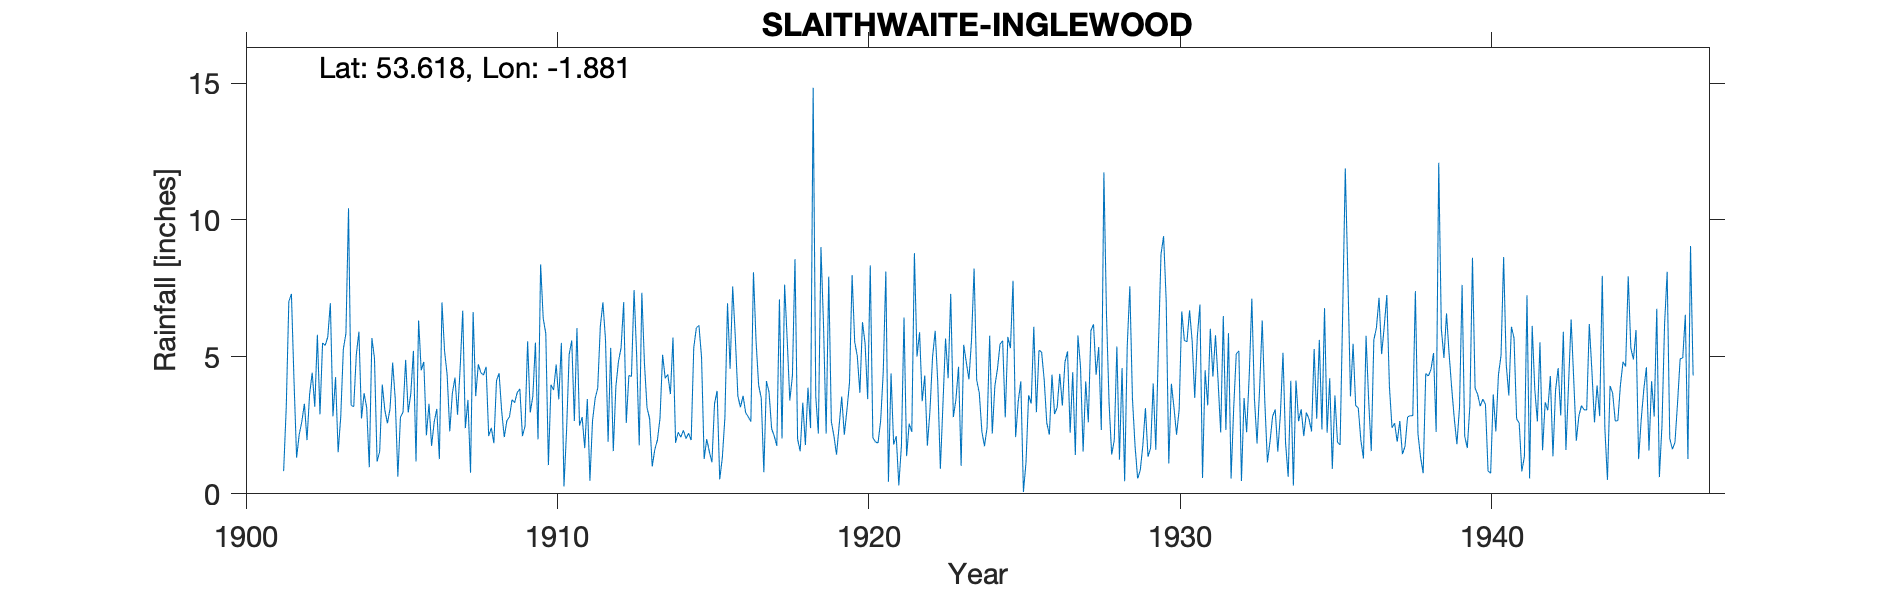

The table this chart was drawn from, first rows:
SLAITHWAITE INGLEWOOD, , , , , , , , , , , , , , , , , , , , , , , 
Grid ref, SE080135, Long, -1.881, Lat, 53.62, Elevation, 546, ft, , , , , , , , , , , , , , , 
Station no, 3200, , , , , , , , , , , , , , , , , , , , , , 
, 1900, 1901, 1902, 1903, 1904, 1905, 1906, 1907, 1908, 1909, 1910, 1911, 1912, 1913, 1914, 1915, 1916, 1917, 1918, 1919, 1920, 1921, 1922
January, , , 4.12, 5.42, 5.08, 2.58, 6.33, 2.28, 4.42, 3.44, 6.41, 2.66, 5.63, 5.07, 4.36, 6.15, 4.57, 3.5, 4.3, 6.14, 5.55, 8.12, 5.01
February, , , 1.32, 5.72, 5.92, 3.11, 4.51, 3.67, 4.34, 3.33, 5.85, 6.05, 1.9, 1.77, 3.64, 4.99, 7.57, 0.79, 8.57, 2.2, 5.03, 0.44, 5.9
March, , , 2.17, 6.96, 2.75, 4.79, 4.82, 4.24, 4.64, 3.7, 1.05, 2.49, 5.33, 7.34, 5.71, 1.27, 5.73, 4.12, 2, 7.93, 3.69, 4.4, 3.38
April, , , 2.63, 2.83, 3.67, 3.46, 2.14, 2.89, 2.11, 3.83, 3.98, 2.8, 1.56, 4.77, 1.86, 2, 3.56, 3.71, 1.55, 2.64, 6.27, 1.8, 4.32
May, , , 3.29, 4.26, 3.15, 0.63, 3.29, 4.58, 2.41, 2.11, 3.79, 1.67, 3.92, 3.14, 2.25, 1.54, 3.16, 2.38, 3.33, 2.11, 5.49, 2.11, 1.76
June, , , 1.96, 1.52, 0.97, 2.8, 1.75, 6.69, 1.85, 2.47, 4.72, 3.46, 4.84, 2.74, 2.07, 1.15, 3.58, 2.11, 1.78, 1.43, 3.46, 0.31, 3.04
July, , , 3.63, 2.81, 5.69, 2.98, 2.62, 2.4, 4.13, 5.57, 3.45, 0.48, 5.33, 1, 2.32, 3.29, 2.96, 1.75, 3.88, 2.48, 8.34, 1.76, 5
August, , , 4.42, 5.28, 4.95, 4.89, 3.1, 3.43, 4.4, 2.97, 5.51, 2.67, 7, 1.62, 2.02, 3.76, 2.81, 7.1, 2.4, 3.55, 2.05, 6.44, 5.95
September, , 0.83, 3.18, 5.86, 1.18, 2.97, 1.27, 0.77, 3.02, 3.56, 0.27, 3.48, 2.59, 1.96, 2.21, 0.53, 2.64, 2.02, 14.83, 2.16, 1.89, 1.38, 4.07
October, , 3.14, 5.81, 10.43, 1.54, 3.67, 6.99, 6.64, 2.07, 5.52, 2.31, 3.86, 4.32, 2.76, 1.96, 1.31, 8.09, 7.64, 3.56, 3.05, 1.86, 2.56, 0.91
November, , 7.02, 2.9, 3.23, 3.99, 5.22, 5.21, 3.57, 2.67, 1.99, 5.09, 6.11, 4.29, 5.08, 5.34, 2.79, 5.57, 5.62, 2.2, 4.06, 2.67, 2.26, 3.28
December, , 7.3, 5.51, 3.18, 3.05, 1.18, 4.34, 4.73, 2.81, 8.38, 5.6, 6.99, 7.44, 4.22, 6.06, 6.96, 3.96, 3.41, 9.01, 7.99, 4.45, 8.79, 5.67
Total, , , 40.94, 57.5, 41.94, 38.28, 46.37, 45.89, 38.87, 46.87, 48.03, 42.72, 54.15, 41.47, 39.8, 35.74, 54.2, 44.15, 57.41, 45.74, 50.75, 40.37, 48.29
1902 July, , , , , , , , , , , , , , , , , , , , , , , 
